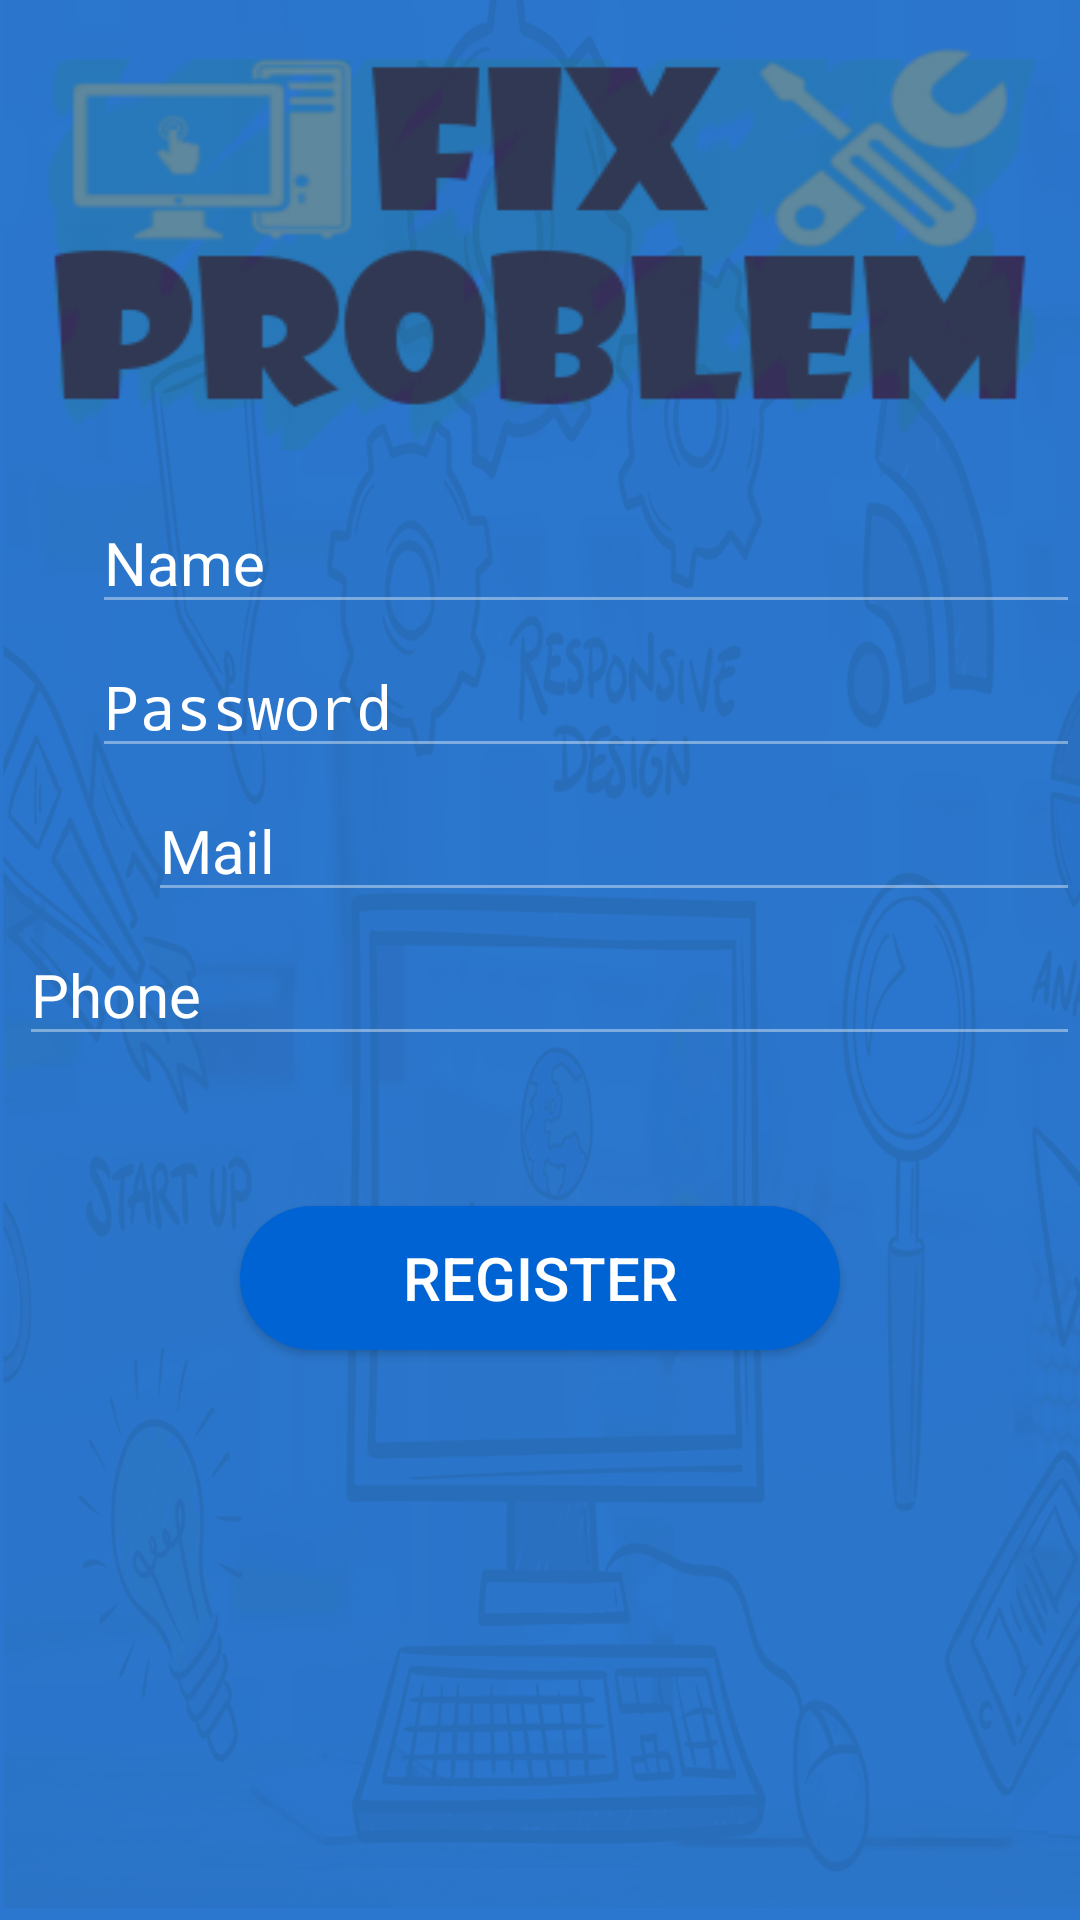

Here is an Android app screen rendered from its layout file. Give the layout XML and the strings, colors and styles it references.
<!-- AndroidManifest.xml: application theme AppTheme -->
<!-- res/layout/activity_signup.xml -->
<?xml version="1.0" encoding="utf-8"?>
<RelativeLayout xmlns:android="http://schemas.android.com/apk/res/android"
    xmlns:app="http://schemas.android.com/apk/res-auto"
    xmlns:tools="http://schemas.android.com/tools"
    android:layout_width="match_parent"
    android:layout_height="match_parent"
    android:background="@drawable/bg2"
    tools:context="com.magicmob.javawy.expertsystem.SignupActivity">
    <LinearLayout
        android:id="@+id/l1"
        android:layout_width="match_parent"
        android:layout_height="150dp"
        android:orientation="horizontal"
        android:background="@drawable/bg"
        />
    <LinearLayout
        android:id="@+id/l2"
        android:layout_width="match_parent"
        android:layout_height="wrap_content"
        android:orientation="horizontal"
        android:layout_below="@+id/l1"
        android:layout_marginTop="14dp"
        >


        <ImageView
            android:id="@+id/imageView3"
            android:layout_width="wrap_content"
            android:layout_height="wrap_content"
            android:layout_weight="1"
            android:layout_marginTop="10dp"
            app:srcCompat="@drawable/user" />

        <EditText
            android:id="@+id/editText"
            android:layout_width="wrap_content"
            android:layout_height="wrap_content"
            android:layout_weight="3"
            android:ems="10"
            android:backgroundTint="@color/tint"
            android:inputType="textPersonName"
            android:textColor="@color/white"
            android:textSize="20dp"
            android:hint="Name"
            android:textColorHint="@color/white"
            android:text="" />
    </LinearLayout>
    <LinearLayout
        android:id="@+id/l3"
        android:layout_width="match_parent"
        android:layout_height="wrap_content"
        android:orientation="horizontal"
        android:layout_below="@+id/l2"
        android:layout_marginTop="4dp"
        >


    <ImageView
        android:id="@+id/imageView4"
        android:layout_width="wrap_content"
        android:layout_height="wrap_content"
        android:layout_weight="1"
        android:layout_marginTop="10dp"
        app:srcCompat="@drawable/openlock" />

    <EditText
        android:id="@+id/editText2"
        android:layout_width="wrap_content"
        android:layout_height="wrap_content"
        android:layout_weight="3"
        android:ems="10"
        android:backgroundTint="@color/tint"
        android:inputType="textPassword"
        android:textColor="@color/white"
        android:textSize="20dp"
        android:hint="Password"
        android:textColorHint="@color/white"
        android:text="" />
    </LinearLayout>

    <LinearLayout
        android:id="@+id/l4"
        android:layout_width="match_parent"
        android:layout_height="wrap_content"
        android:orientation="horizontal"
        android:layout_marginTop="4dp"
        android:layout_below="@+id/l3"

        >


        <ImageView
            android:id="@+id/imageView5"
            android:layout_width="25dp"
            android:layout_height="25dp"
            android:layout_weight="1"
            android:layout_marginTop="10dp"
            app:srcCompat="@android:drawable/ic_dialog_email" />

        <EditText
            android:id="@+id/editText3"
            android:layout_width="wrap_content"
            android:layout_height="wrap_content"
            android:layout_weight="3"
            android:ems="10"
            android:backgroundTint="@color/tint"
            android:inputType="textEmailAddress"
            android:textColor="@color/white"
            android:textSize="20dp"
            android:hint="Mail"
            android:textColorHint="@color/white"
            android:text="" />
    </LinearLayout>


    <LinearLayout
        android:id="@+id/l5"
        android:layout_width="match_parent"
        android:layout_height="wrap_content"
        android:orientation="horizontal"
        android:layout_below="@+id/l4"
        android:layout_marginTop="4dp"
        >


        <ImageView
            android:id="@+id/imageView6"
            android:layout_width="wrap_content"
            android:layout_height="25dp"
            android:layout_marginTop="9dp"

            android:layout_weight="1"
            app:srcCompat="@drawable/smartphone2" />

        <EditText
            android:id="@+id/editText4"
            android:layout_width="wrap_content"
            android:layout_height="wrap_content"
            android:layout_weight="18"
            android:ems="10"
            android:backgroundTint="@color/tint"
            android:inputType="textPhonetic"
            android:textColor="@color/white"
            android:textSize="20dp"
            android:hint="Phone"
            android:textColorHint="@color/white"
            android:text="" />
    </LinearLayout>

    <Button
        android:id="@+id/button"
        android:layout_width="200dp"
        android:layout_height="wrap_content"
        android:layout_below="@+id/l5"
        android:layout_centerHorizontal="true"
        android:layout_marginTop="50dp"
        android:background="@drawable/bgbtn"
        android:textColor="@color/white"
        android:textSize="20dp"
        android:text="register" />


</RelativeLayout>
<!-- resources referenced by this layout -->
<resources>
  <color name="tint">#66FFFFFF</color>
  <color name="white">#FFFFFF</color>
  <!-- drawable bg: png bitmap (drawable, 24688 bytes) -->
  <!-- drawable bg2: png bitmap (drawable, 434634 bytes) -->
  <!-- drawable bgbtn (drawable) -->
  <?xml version="1.0" encoding="utf-8"?>
  <shape xmlns:android="http://schemas.android.com/apk/res/android"
      android:shape="rectangle"
      >
      <solid android:color="@color/colorPrimaryDark"></solid>
      <corners android:radius="60dp"></corners>
  
  </shape>
  <!-- drawable openlock: png bitmap (drawable, 634 bytes) -->
  <!-- drawable user: png bitmap (drawable, 655 bytes) -->
  <style name="AppTheme" parent="Theme.AppCompat.Light.NoActionBar">
          
          <item name="colorPrimary">@color/colorPrimary</item>
          <item name="colorPrimaryDark">@color/colorPrimaryDark</item>
          <item name="colorAccent">@color/colorAccent</item>
      </style>
  <color name="colorPrimaryDark">#0063d4</color>
  <color name="colorPrimary">#42a5f5</color>
  <color name="colorAccent">#FF4081</color>
</resources>
